Run: headless pygame with SDL's dummy video driver; simulated clock (each Clock.tick advances the game by its frame time, no real sleeping); random seed 0; keys injected as events and as key.get_pressed() state; no mouse input.
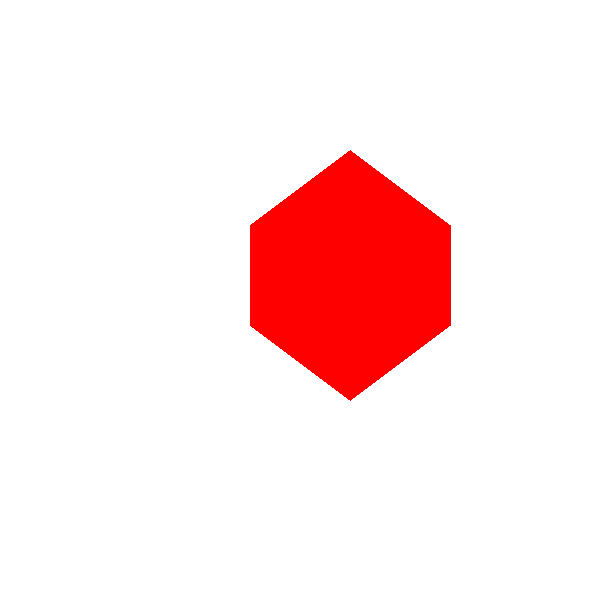
Frame 1 of 4 · flips 1–60 · no input
Frame 2 of 4 · flips 61–180 · tapped SPACE, RETURN · held RIGHT (→), D · screen unchanged from frame 1, image omitted
Frame 3 of 4 · flips 181–300 · held DOWN (↓), S · screen unchanged from frame 2, image omitted
Frame 4 of 4 · flips 301–420 · held LEFT (←), A, UP (↑), W · screen unchanged from frame 3, image omitted

The pygame program that drew these frames:

import pygame

pygame.init()

window = pygame.display.set_mode((600, 600))

running = True
while running:
    for event in pygame.event.get():
        if event.type == pygame.QUIT:
            running = False

    window.fill('white')
    # Uncomment any of the following lines to test different shapes
    # pygame.draw.rect(window, 'blue', pygame.Rect(100, 100, 70, 70))
    # pygame.draw.rect(window, 'green', pygame.Rect(100, 100, 70, 70), width=10)
    # pygame.draw.circle(window, 'green', (400, 50), 70)
    # pygame.draw.line(window, 'red', (0, 225), (500, 225), 30)
    # pygame.draw.polygon(window, 'yellow', [(100, 100), (200, 50), (300, 100), (250, 200), (150, 200)])
    pygame.draw.polygon(window, 'red', [(250, 225), (350, 150), (450, 225), (450, 325), (350, 400), (250, 325)])
    pygame.display.update()

pygame.quit()
